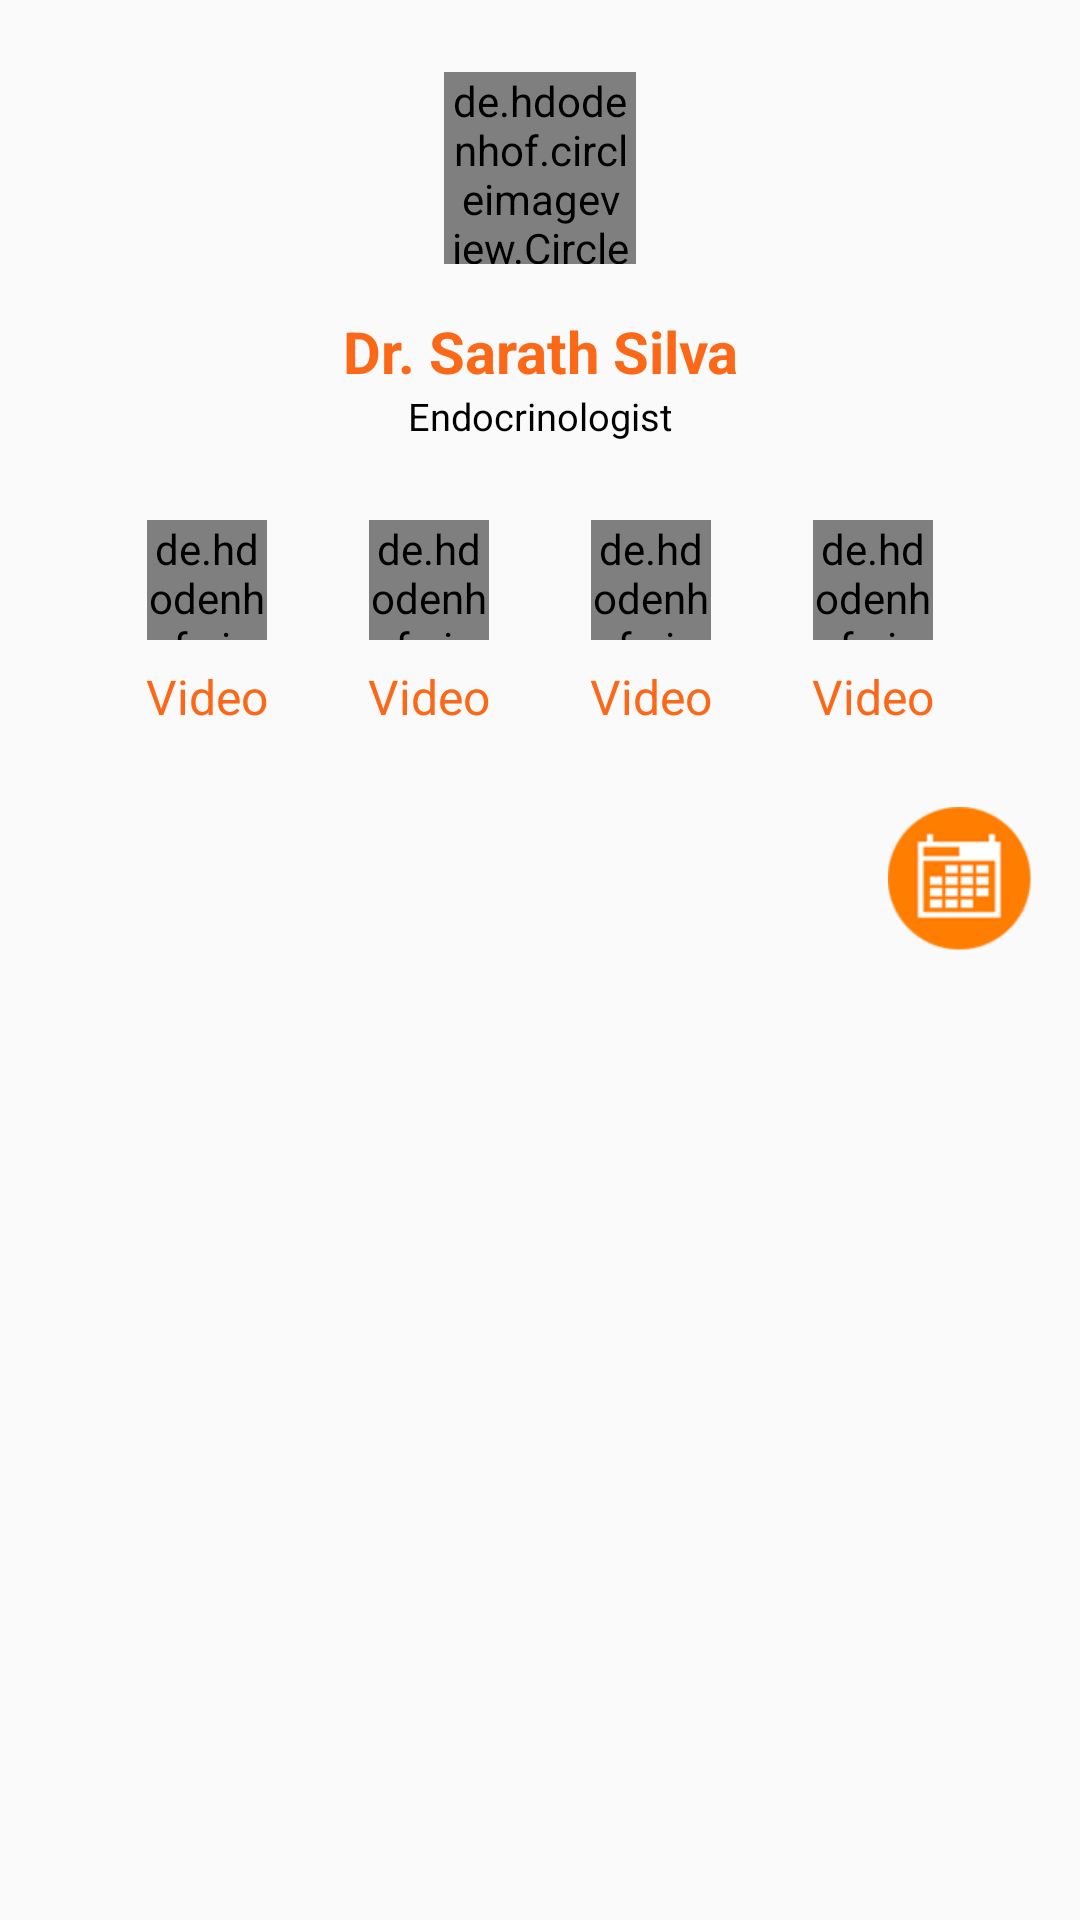

Write the Android layout XML for this screen, with the resource values it uses.
<!-- AndroidManifest.xml: application theme AppTheme -->
<!-- res/layout/activity_book_later.xml -->
<?xml version="1.0" encoding="utf-8"?>
<android.support.constraint.ConstraintLayout xmlns:android="http://schemas.android.com/apk/res/android"
    xmlns:app="http://schemas.android.com/apk/res-auto"
    xmlns:tools="http://schemas.android.com/tools"
    android:layout_width="match_parent"
    android:layout_height="match_parent"
    android:animateLayoutChanges="true"
    tools:context=".activity.BookLaterActivity">

    <de.hdodenhof.circleimageview.CircleImageView
        android:id="@+id/img_later_doctor"
        android:layout_width="@dimen/image_main_icon"
        android:layout_height="@dimen/image_main_icon"
        android:layout_marginEnd="8dp"
        android:layout_marginStart="8dp"
        android:layout_marginTop="24dp"
        android:src="@drawable/default_profile_pic"
        app:civ_border_color="#FF000000"
        app:civ_border_width="0dp"
        app:layout_constraintEnd_toEndOf="parent"
        app:layout_constraintStart_toStartOf="parent"
        app:layout_constraintTop_toTopOf="parent" />

    <TextView
        android:id="@+id/txt_later_name"
        android:layout_width="wrap_content"
        android:layout_height="wrap_content"
        android:layout_marginEnd="8dp"
        android:layout_marginStart="8dp"
        android:layout_marginTop="16dp"
        android:gravity="center"
        android:text="@string/dummy_doctor"
        android:textColor="@color/text_color_secondary"
        android:textSize="@dimen/text_secondary_size"
        android:textStyle="bold"
        app:layout_constraintEnd_toEndOf="parent"
        app:layout_constraintStart_toStartOf="parent"
        app:layout_constraintTop_toBottomOf="@+id/img_later_doctor" />

    <TextView
        android:id="@+id/txt_later_specialty"
        android:layout_width="wrap_content"
        android:layout_height="wrap_content"
        android:layout_marginEnd="8dp"
        android:layout_marginStart="8dp"
        android:text="@string/dummy_specialty"
        android:textColor="@color/text_color_primary"
        android:textSize="@dimen/text_quaternary_size"
        app:layout_constraintEnd_toEndOf="parent"
        app:layout_constraintStart_toStartOf="parent"
        app:layout_constraintTop_toBottomOf="@+id/txt_later_name" />

    <include
        android:id="@+id/constrain_button_layout_doctor"
        layout="@layout/component_option_button_row"
        android:layout_width="0dp"
        android:layout_height="wrap_content"
        android:layout_marginEnd="32dp"
        android:layout_marginLeft="32dp"
        android:layout_marginRight="32dp"
        android:layout_marginStart="32dp"
        app:layout_constraintEnd_toEndOf="parent"
        app:layout_constraintStart_toStartOf="parent"
        app:layout_constraintTop_toBottomOf="@+id/txt_later_specialty" />

    <ImageView
        android:id="@+id/img_later_calendar"
        android:layout_width="@dimen/image_sub_icon"
        android:layout_height="@dimen/image_sub_icon"
        android:layout_marginEnd="16dp"
        android:layout_marginRight="16dp"
        android:src="@drawable/orange_calendar"
        app:layout_constraintEnd_toEndOf="parent"
        app:layout_constraintTop_toBottomOf="@+id/constrain_button_layout_doctor" />

    <android.support.v7.widget.RecyclerView
        android:id="@+id/recycler_later_schedules"
        android:layout_width="0dp"
        android:layout_height="0dp"
        android:layout_marginBottom="8dp"
        android:layout_marginTop="8dp"
        app:layout_constraintBottom_toBottomOf="parent"
        app:layout_constraintEnd_toEndOf="parent"
        app:layout_constraintStart_toStartOf="parent"
        app:layout_constraintTop_toBottomOf="@+id/img_later_calendar" />

    <android.support.v4.widget.ContentLoadingProgressBar
        android:id="@+id/prg_later_progress"
        style="?android:attr/progressBarStyle"
        android:layout_width="wrap_content"
        android:layout_height="wrap_content"
        android:layout_marginBottom="8dp"
        android:layout_marginEnd="8dp"
        android:layout_marginLeft="8dp"
        android:layout_marginRight="8dp"
        android:layout_marginStart="8dp"
        android:layout_marginTop="8dp"
        android:visibility="gone"
        app:layout_constraintBottom_toBottomOf="parent"
        app:layout_constraintEnd_toEndOf="parent"
        app:layout_constraintStart_toStartOf="parent"
        app:layout_constraintTop_toTopOf="parent" />

</android.support.constraint.ConstraintLayout>
<!-- res/layout/component_option_button_row.xml (included above) -->
<?xml version="1.0" encoding="utf-8"?>
<android.support.constraint.ConstraintLayout xmlns:android="http://schemas.android.com/apk/res/android"
    android:layout_width="match_parent"
    android:layout_height="wrap_content"
    xmlns:app="http://schemas.android.com/apk/res-auto">

    <include
        android:id="@+id/layout_video_button"
        app:layout_constraintEnd_toStartOf="@+id/layout_channel_button"
        app:layout_constraintHorizontal_bias="0.5"
        app:layout_constraintStart_toStartOf="parent"
        layout="@layout/component_doctor_action_button"
        android:layout_width="0dp"
        android:layout_height="wrap_content"
        android:layout_marginTop="16dp" />

    <include
        android:id="@+id/layout_channel_button"
        app:layout_constraintEnd_toStartOf="@+id/layout_review_button"
        app:layout_constraintHorizontal_bias="0.5"
        app:layout_constraintStart_toEndOf="@+id/layout_video_button"
        layout="@layout/component_doctor_action_button"
        android:layout_width="0dp"
        android:layout_height="wrap_content"
        android:layout_marginTop="16dp" />

    <include
        android:id="@+id/layout_review_button"
        app:layout_constraintEnd_toStartOf="@+id/layout_ask_button"
        app:layout_constraintHorizontal_bias="0.5"
        app:layout_constraintStart_toEndOf="@+id/layout_channel_button"
        layout="@layout/component_doctor_action_button"
        android:layout_width="0dp"
        android:layout_height="wrap_content"
        android:layout_marginTop="16dp" />

    <include
        android:id="@+id/layout_ask_button"
        app:layout_constraintEnd_toEndOf="parent"
        app:layout_constraintHorizontal_bias="0.5"
        app:layout_constraintStart_toEndOf="@+id/layout_review_button"
        layout="@layout/component_doctor_action_button"
        android:layout_width="0dp"
        android:layout_height="wrap_content"
        android:layout_marginTop="16dp" />

</android.support.constraint.ConstraintLayout>
<!-- res/layout/component_doctor_action_button.xml (included above) -->
<?xml version="1.0" encoding="utf-8"?>
<android.support.constraint.ConstraintLayout xmlns:android="http://schemas.android.com/apk/res/android"
    android:layout_width="wrap_content"
    android:layout_height="wrap_content"
    android:padding="10dp"
    xmlns:app="http://schemas.android.com/apk/res-auto">

    <de.hdodenhof.circleimageview.CircleImageView
        android:id="@+id/img_profile_doctor_row"
        android:layout_width="40dp"
        android:layout_height="40dp"
        android:layout_marginEnd="8dp"
        android:layout_marginStart="8dp"
        android:layout_marginTop="16dp"
        android:src="@drawable/default_profile_pic"
        app:civ_border_color="#FF000000"
        app:civ_border_width="0dp"
        app:layout_constraintEnd_toEndOf="@+id/txt_name_doctor_row"
        app:layout_constraintStart_toStartOf="@+id/txt_name_doctor_row"
        app:layout_constraintTop_toTopOf="parent" />

    <TextView
        android:id="@+id/txt_name_doctor_row"
        android:layout_width="wrap_content"
        android:layout_height="wrap_content"
        android:layout_marginBottom="16dp"
        android:layout_marginEnd="16dp"
        android:layout_marginStart="16dp"
        android:layout_marginTop="8dp"
        android:text="@string/video_short_title"
        android:textColor="@color/text_color_secondary"
        android:textSize="16sp"
        app:layout_constraintBottom_toBottomOf="parent"
        app:layout_constraintEnd_toEndOf="parent"
        app:layout_constraintStart_toStartOf="parent"
        app:layout_constraintTop_toBottomOf="@+id/img_profile_doctor_row" />

</android.support.constraint.ConstraintLayout>
<!-- resources referenced by this layout -->
<resources>
  <color name="text_color_primary">@android:color/black</color>
  <color name="text_color_secondary">#fb6818</color>
  <dimen name="image_main_icon">26.7dp</dimen>
  <dimen name="image_sub_icon">20dp</dimen>
  <dimen name="text_quaternary_size">5.3sp</dimen>
  <dimen name="text_secondary_size">8sp</dimen>
  <!-- drawable orange_calendar: png bitmap (drawable-hdpi, 2547 bytes) -->
  <string name="dummy_doctor">Dr. Sarath Silva</string>
  <string name="dummy_specialty">Endocrinologist</string>
  <string name="video_short_title">Video</string>
  <style name="AppTheme" parent="Theme.AppCompat.Light.NoActionBar">
          
          <item name="colorPrimary">@color/colorPrimary</item>
          <item name="colorPrimaryDark">@color/colorPrimaryDark</item>
          <item name="colorAccent">@color/colorAccent</item>
          <item name="colorButtonNormal">@color/colorPrimaryDark</item>
      </style>
  <color name="colorPrimary">#fd8645</color>
  <color name="colorPrimaryDark">#fb5818</color>
  <color name="colorAccent">#F5B041</color>
</resources>
